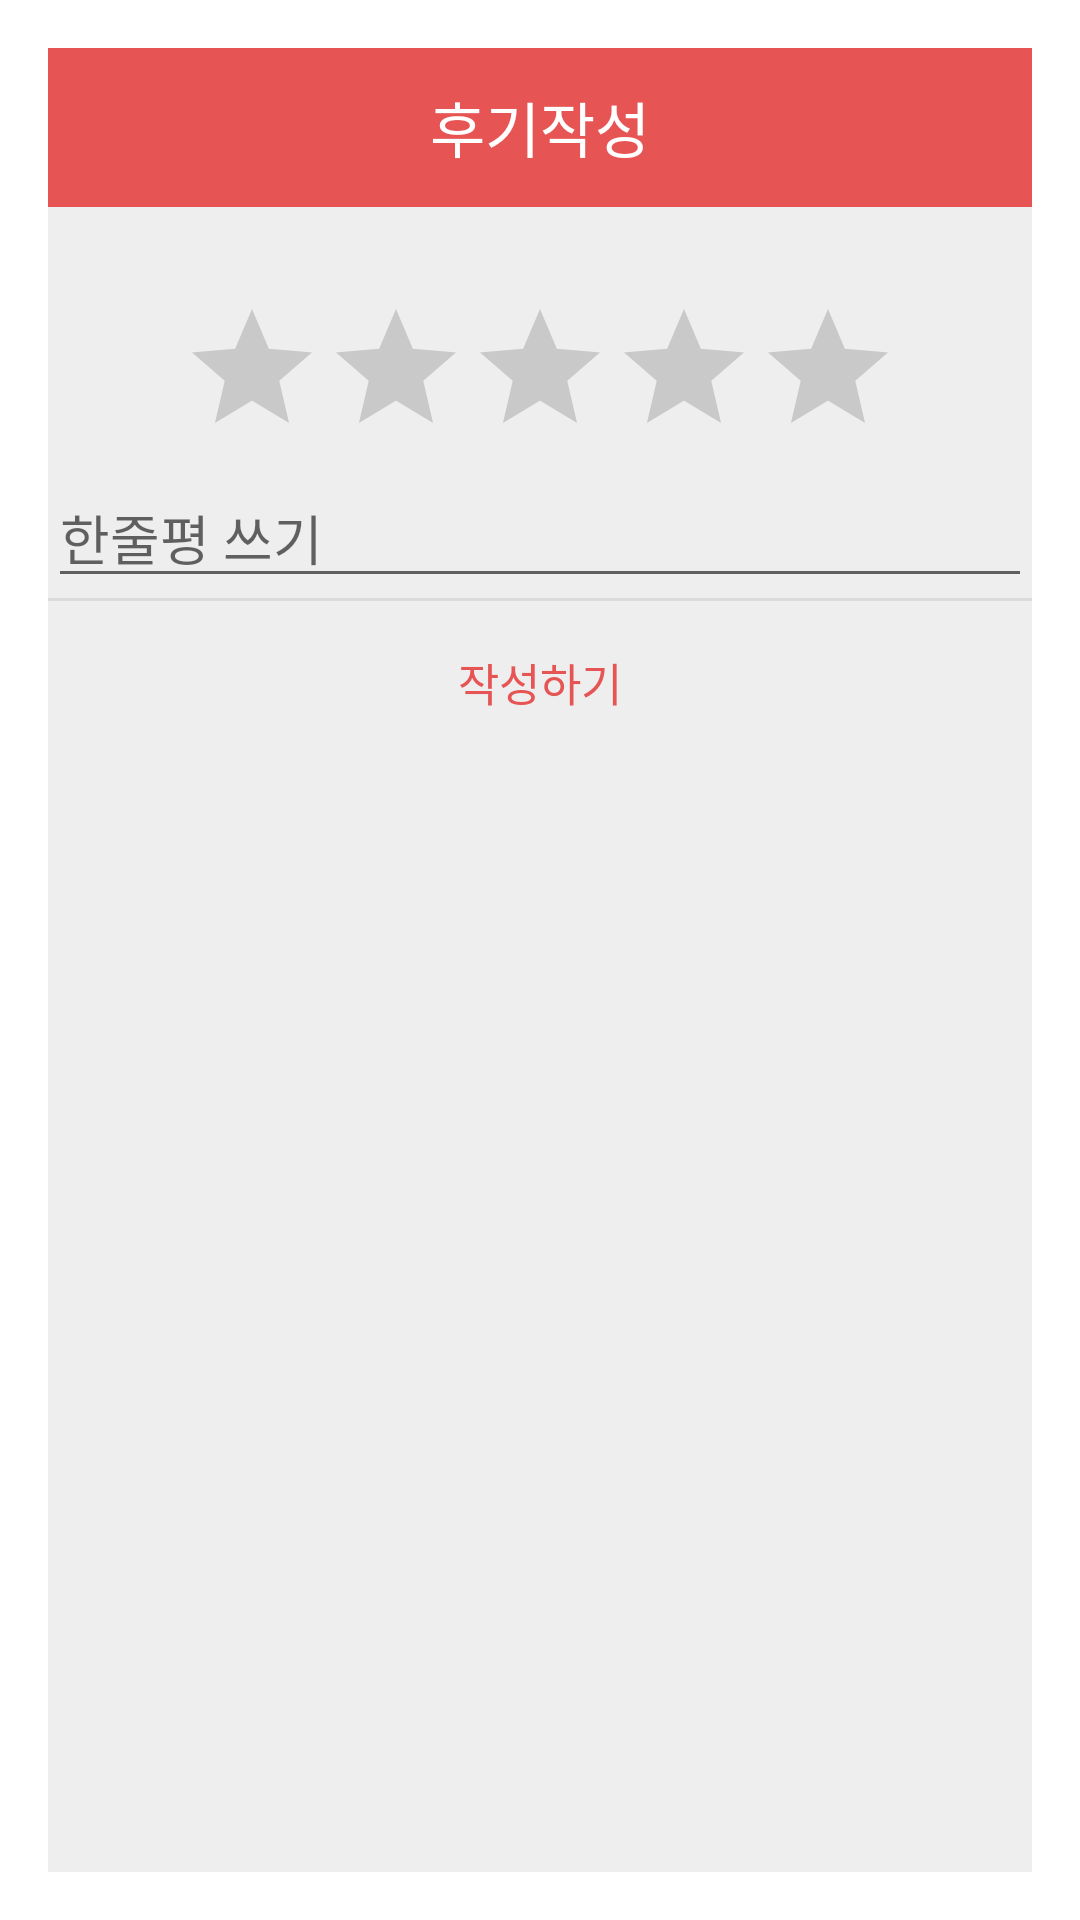

Produce the Android XML layout that renders to this screen, including the resource entries it uses.
<!-- AndroidManifest.xml: activity theme popupTheme -->
<!-- res/layout/activity_review_pop.xml -->
<?xml version="1.0" encoding="utf-8"?>
<LinearLayout xmlns:android="http://schemas.android.com/apk/res/android"
    xmlns:app="http://schemas.android.com/apk/res-auto"
    xmlns:tools="http://schemas.android.com/tools"
    android:layout_width="300dp"
    android:layout_height="wrap_content"
    android:orientation="vertical"
    android:background="#eeeeee"
    tools:context=".activity.ReviewPopActivity">

    
    <LinearLayout
        android:layout_width="match_parent"
        android:layout_height="wrap_content"
        android:orientation="horizontal">

        <TextView
            android:layout_width="match_parent"
            android:layout_height="53dp"
            android:background="#E65454"
            android:gravity="center"
            android:text="후기작성"
            android:textColor="#fff"
            android:textSize="20sp" />
    </LinearLayout>
    

    
    <LinearLayout
        android:layout_width="match_parent"
        android:layout_height="wrap_content"
        android:gravity="center"
        android:orientation="vertical"
        android:paddingTop="30dp">

        <RatingBar
            android:id="@+id/review_score"
            android:layout_width="wrap_content"
            android:layout_height="wrap_content"
            android:numStars="5" />

        <EditText
            android:id="@+id/review_review"
            android:hint="한줄평 쓰기"
            android:inputType="textMultiLine"
            android:layout_height="wrap_content"
            android:layout_width="fill_parent"
            android:scrollbars="vertical"
        />


    </LinearLayout>
    

    <View
        android:background="#66bdbdbd"
        android:layout_width="match_parent"
        android:layout_height="1dp" />

    
    <LinearLayout
        android:orientation="horizontal"
        android:gravity="center"
        android:layout_width="match_parent"
        android:layout_height="wrap_content">
        <Button
            android:id="@+id/reserve_ok"
            android:text="작성하기"
            android:textSize="15sp"
            android:textColor="#E65454"
            android:padding="16dp"
            android:gravity="center"
            android:background="#00000000"
            android:layout_width="match_parent"
            android:layout_height="53dp"
            android:onClick="review_insert"/>
    </LinearLayout>
    
</LinearLayout>
<!-- resources referenced by this layout -->
<resources>
  <style name="popupTheme" parent="Theme.AppCompat.DayNight.Dialog">
          
          <item name="colorPrimary">@color/colorPrimary</item>
          <item name="colorPrimaryDark">@color/colorPrimaryDark</item>
          <item name="colorAccent">@color/colorAccent</item>
  
          
          <item name="windowActionBar">false</item>
          <item name="windowNoTitle">true</item>
      </style>
  <!-- not gathered from this repository: default colours our renderer supplied (Android Studio template values) -->
  <color name="colorPrimary">#FF6200EE</color>
  <color name="colorPrimaryDark">#FF3700B3</color>
  <color name="colorAccent">#FF03DAC5</color>
</resources>
